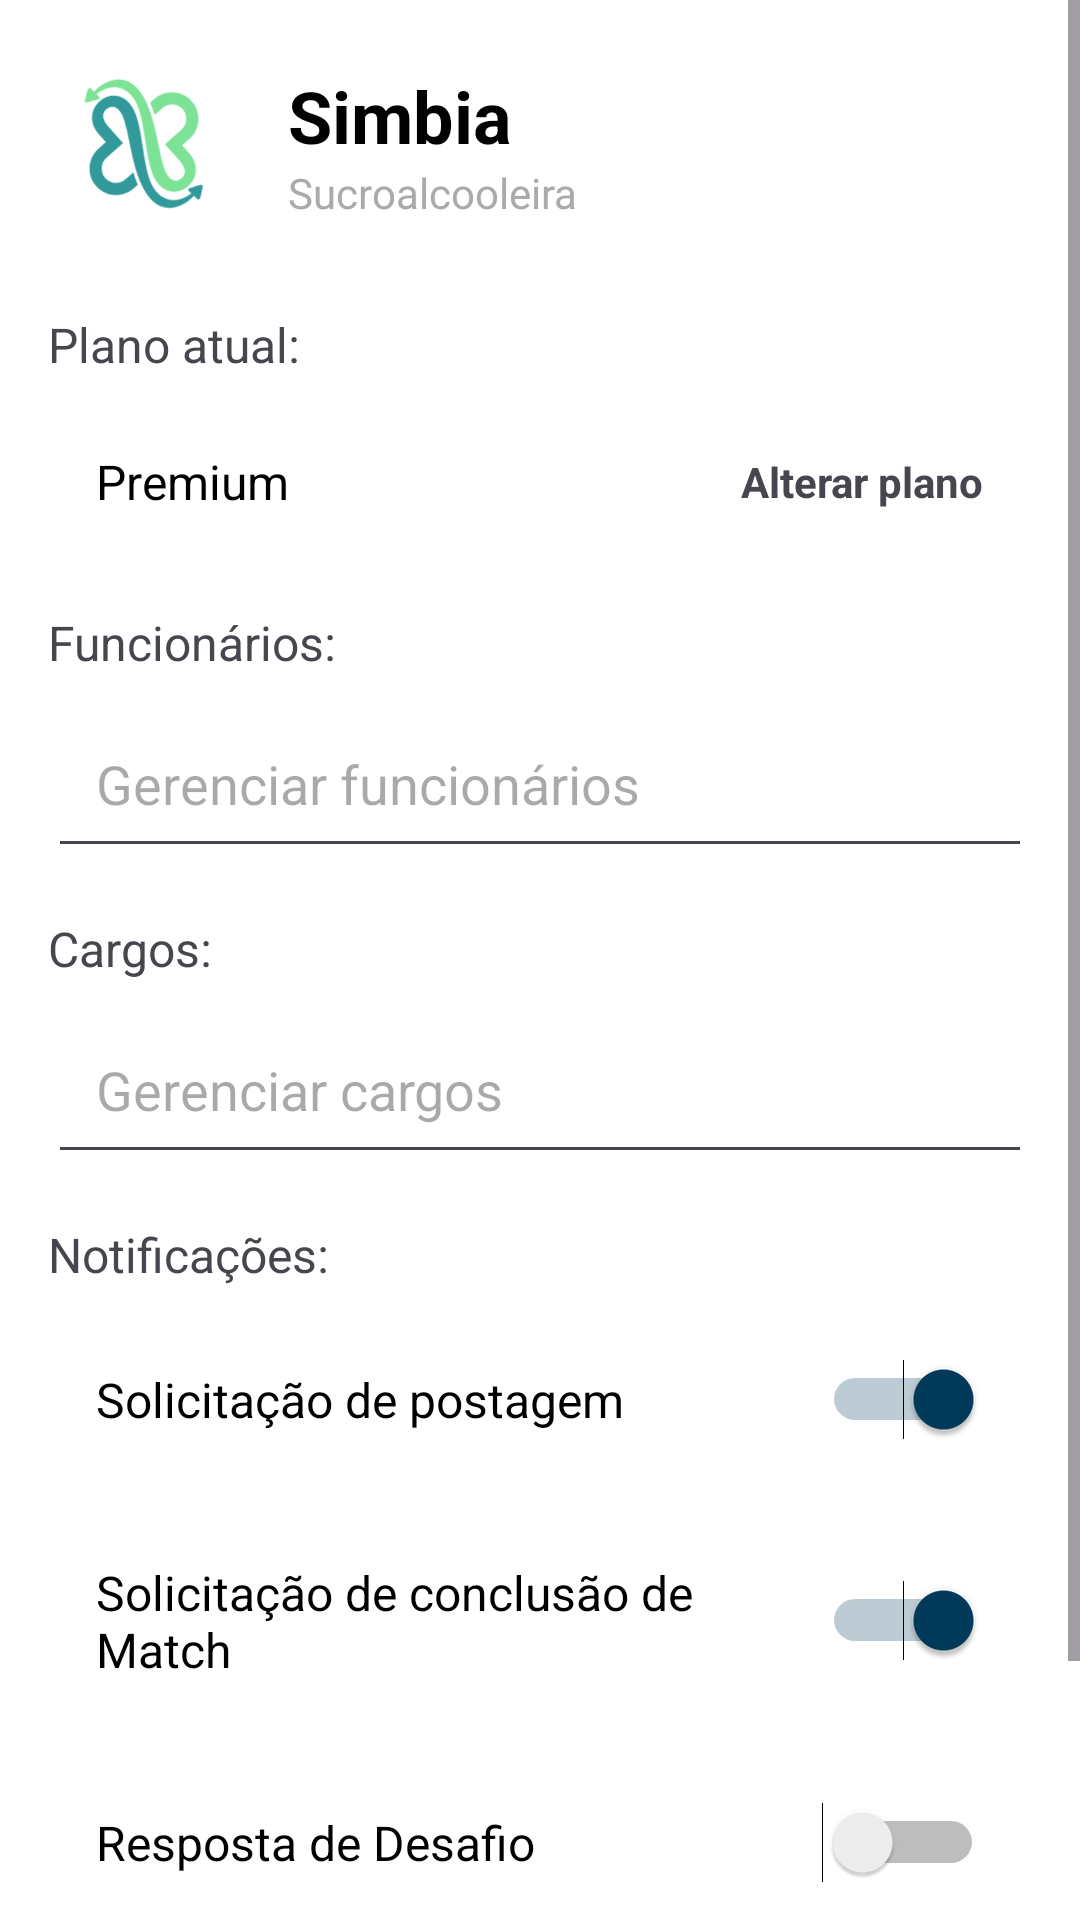

Android layout source for this screen:
<!-- AndroidManifest.xml: application theme AppTheme -->
<!-- res/layout/fragment_profile.xml -->
<?xml version="1.0" encoding="utf-8"?>
<ScrollView xmlns:android="http://schemas.android.com/apk/res/android"
    xmlns:app="http://schemas.android.com/apk/res-auto"
    android:layout_width="match_parent"
    android:layout_height="match_parent"
    android:fillViewport="true">

    <LinearLayout
        android:layout_width="match_parent"
        android:layout_height="wrap_content"
        android:orientation="vertical"
        android:background="@android:color/white"
        android:padding="16dp">

        <LinearLayout
            android:layout_width="match_parent"
            android:layout_height="wrap_content"
            android:orientation="horizontal"
            android:gravity="center_vertical"
            android:layout_marginBottom="24dp">

            <com.google.android.material.imageview.ShapeableImageView
                android:layout_width="64dp"
                android:layout_height="64dp"
                android:src="@drawable/logo_simbia"
                app:shapeAppearanceOverlay="@style/ShapeAppearance.Material3.Corner.Full" />

            <LinearLayout
                android:layout_width="wrap_content"
                android:layout_height="wrap_content"
                android:orientation="vertical"
                android:layout_marginStart="16dp">

                <TextView
                    android:layout_width="wrap_content"
                    android:layout_height="wrap_content"
                    android:text="Simbia"
                    android:textSize="24sp"
                    android:textStyle="bold"
                    android:textColor="@android:color/black" />

                <TextView
                    android:layout_width="wrap_content"
                    android:layout_height="wrap_content"
                    android:text="Sucroalcooleira"
                    android:textSize="14sp"
                    android:textColor="@android:color/darker_gray" />
            </LinearLayout>
        </LinearLayout>

        <TextView
            android:layout_width="wrap_content"
            android:layout_height="wrap_content"
            android:text="Plano atual:"
            android:textSize="16sp"
            android:layout_marginBottom="8dp" />

        <LinearLayout
            android:layout_width="match_parent"
            android:layout_height="wrap_content"
            android:orientation="horizontal"
            android:padding="16dp"
            android:gravity="center_vertical"
            android:layout_marginBottom="16dp">

            <TextView
                android:layout_width="0dp"
                android:layout_height="wrap_content"
                android:layout_weight="1"
                android:text="Premium"
                android:textSize="16sp"
                android:textColor="@android:color/black" />

            <TextView
                android:layout_width="wrap_content"
                android:layout_height="wrap_content"
                android:text="Alterar plano"
                android:textStyle="bold" />
        </LinearLayout>

        <TextView
            android:layout_width="wrap_content"
            android:layout_height="wrap_content"
            android:text="Funcionários:"
            android:textSize="16sp"
            android:layout_marginBottom="8dp" />

        <EditText
            android:layout_width="match_parent"
            android:layout_height="wrap_content"
            android:padding="16dp"
            android:hint="Gerenciar funcionários"
            android:inputType="none"
            android:focusable="false"
            android:layout_marginBottom="16dp" />

        <TextView
            android:layout_width="wrap_content"
            android:layout_height="wrap_content"
            android:text="Cargos:"
            android:textSize="16sp"
            android:layout_marginBottom="8dp" />

        <EditText
            android:layout_width="match_parent"
            android:layout_height="wrap_content"
            android:padding="16dp"
            android:hint="Gerenciar cargos"
            android:inputType="none"
            android:focusable="false"
            android:layout_marginBottom="16dp" />

        <TextView
            android:layout_width="wrap_content"
            android:layout_height="wrap_content"
            android:text="Notificações:"
            android:textSize="16sp"
            android:layout_marginBottom="8dp" />

        <LinearLayout
            android:layout_width="match_parent"
            android:layout_height="wrap_content"
            android:orientation="horizontal"
            android:padding="16dp"
            android:gravity="center_vertical"
            android:layout_marginBottom="8dp">

            <TextView
                android:layout_width="0dp"
                android:layout_height="wrap_content"
                android:layout_weight="1"
                android:text="Solicitação de postagem"
                android:textSize="16sp"
                android:textColor="@android:color/black" />

            <Switch
                android:layout_width="wrap_content"
                android:layout_height="wrap_content"
                android:checked="true"/>
        </LinearLayout>

        <LinearLayout
            android:layout_width="match_parent"
            android:layout_height="wrap_content"
            android:orientation="horizontal"
            android:padding="16dp"
            android:gravity="center_vertical"
            android:layout_marginBottom="8dp">

            <TextView
                android:layout_width="0dp"
                android:layout_height="wrap_content"
                android:layout_weight="1"
                android:text="Solicitação de conclusão de Match"
                android:textSize="16sp"
                android:textColor="@android:color/black" />

            <Switch
                android:layout_width="wrap_content"
                android:layout_height="wrap_content"
                android:checked="true"/>
        </LinearLayout>

        <LinearLayout
            android:layout_width="match_parent"
            android:layout_height="wrap_content"
            android:orientation="horizontal"
            android:padding="16dp"
            android:gravity="center_vertical">

            <TextView
                android:layout_width="0dp"
                android:layout_height="wrap_content"
                android:layout_weight="1"
                android:text="Resposta de Desafio"
                android:textSize="16sp"
                android:textColor="@android:color/black" />

            <Switch
                android:layout_width="wrap_content"
                android:layout_height="wrap_content"
                android:checked="false"/>
        </LinearLayout>

        <Button
            android:layout_width="match_parent"
            android:layout_height="wrap_content"
            android:backgroundTint="@android:color/holo_red_dark"
            android:text="SAIR"
            android:textColor="@android:color/white"
            android:layout_marginTop="32dp"/>
    </LinearLayout>
</ScrollView>
<!-- resources referenced by this layout -->
<resources>
  <color name="md_theme_primary">#3D6448</color>
  <color name="md_theme_onPrimary">#FFFFFF</color>
  <color name="md_theme_primaryContainer">#567E60</color>
  <color name="md_theme_onPrimaryContainer">#F6FFF4</color>
  <color name="md_theme_secondary">#003B5A</color>
  <color name="md_theme_onSecondary">#FFFFFF</color>
  <color name="md_theme_secondaryContainer">#215273</color>
  <color name="md_theme_onSecondaryContainer">#97C5EB</color>
  <color name="md_theme_tertiary">#3D6448</color>
  <color name="md_theme_onTertiary">#FFFFFF</color>
  <color name="md_theme_tertiaryContainer">#567E60</color>
  <color name="md_theme_onTertiaryContainer">#F6FFF4</color>
  <color name="md_theme_error">#A71F26</color>
  <color name="md_theme_onError">#FFFFFF</color>
  <color name="md_theme_errorContainer">#C9393B</color>
  <color name="md_theme_onErrorContainer">#FFEFED</color>
  <color name="md_theme_background">#F9FAF5</color>
  <color name="md_theme_onBackground">#1A1C1A</color>
  <color name="md_theme_surface">#FCF8F8</color>
  <color name="md_theme_onSurface">#1C1B1B</color>
  <color name="md_theme_surfaceVariant">#E0E3E3</color>
  <color name="md_theme_onSurfaceVariant">#444748</color>
  <color name="md_theme_outline">#747878</color>
  <color name="md_theme_outlineVariant">#C4C7C8</color>
  <color name="md_theme_inverseSurface">#313030</color>
  <color name="md_theme_inverseOnSurface">#F4F0EF</color>
  <color name="md_theme_inversePrimary">#A6D1AE</color>
  <color name="md_theme_primaryFixed">#C1EDC9</color>
  <color name="md_theme_onPrimaryFixed">#00210E</color>
  <color name="md_theme_primaryFixedDim">#A6D1AE</color>
  <color name="md_theme_onPrimaryFixedVariant">#284F34</color>
  <color name="md_theme_secondaryFixed">#CBE6FF</color>
  <color name="md_theme_onSecondaryFixed">#001E30</color>
  <color name="md_theme_secondaryFixedDim">#9ECCF2</color>
  <color name="md_theme_onSecondaryFixedVariant">#174B6B</color>
  <color name="md_theme_tertiaryFixed">#C1EDC9</color>
  <color name="md_theme_onTertiaryFixed">#00210E</color>
  <color name="md_theme_tertiaryFixedDim">#A6D1AE</color>
  <color name="md_theme_onTertiaryFixedVariant">#284F34</color>
  <color name="md_theme_surfaceDim">#DDD9D9</color>
  <color name="md_theme_surfaceBright">#FCF8F8</color>
  <color name="md_theme_surfaceContainerLowest">#FFFFFF</color>
  <color name="md_theme_surfaceContainerLow">#F6F3F2</color>
  <color name="md_theme_surfaceContainer">#F1EDEC</color>
  <color name="md_theme_surfaceContainerHigh">#EBE7E7</color>
  <color name="md_theme_surfaceContainerHighest">#E5E2E1</color>
</resources>
